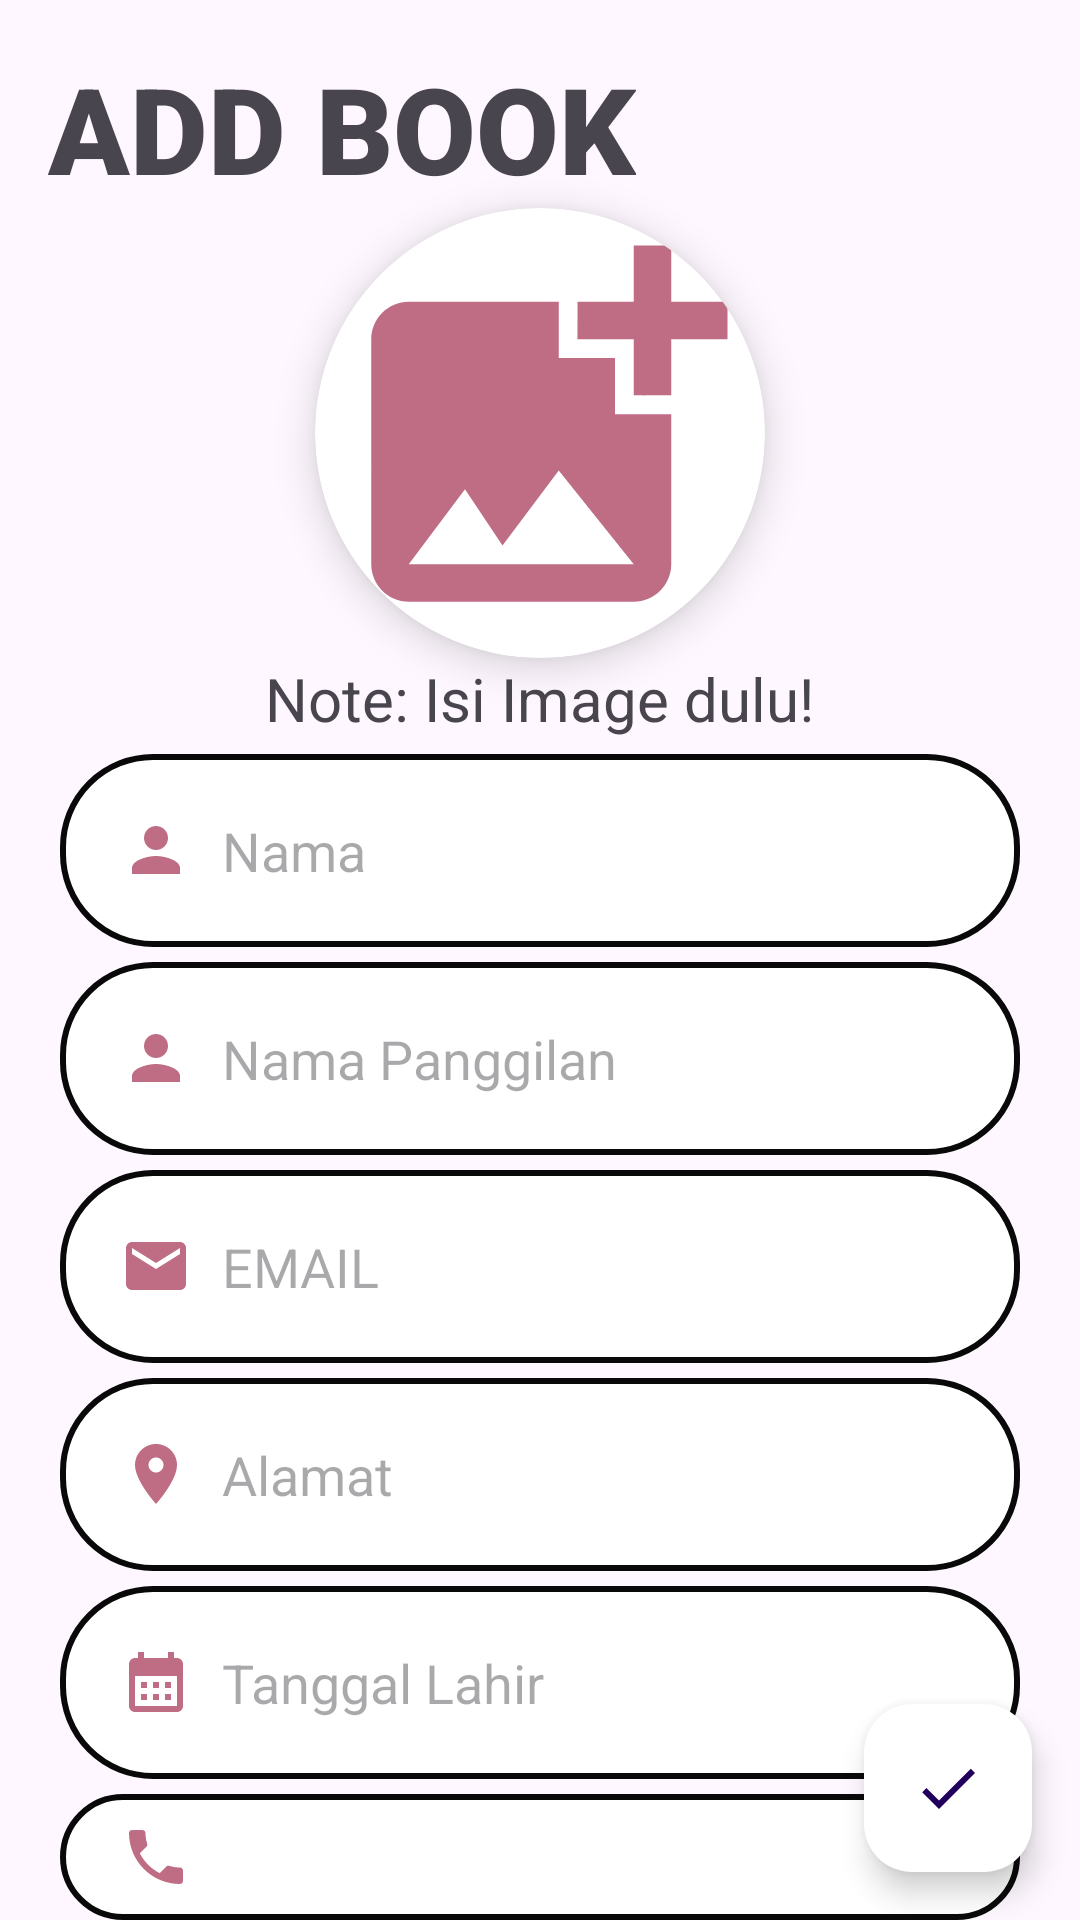

Produce the Android XML layout that renders to this screen, including the resource entries it uses.
<!-- AndroidManifest.xml: application theme Theme.OurBook -->
<!-- res/layout/activity_add.xml -->
<?xml version="1.0" encoding="utf-8"?>
<RelativeLayout xmlns:android="http://schemas.android.com/apk/res/android"
    xmlns:app="http://schemas.android.com/apk/res-auto"
    xmlns:tools="http://schemas.android.com/tools"
    android:id="@+id/main"
    android:layout_width="match_parent"
    android:layout_height="match_parent"
    tools:context=".add">

    <TextView
        android:id="@+id/judul"
        android:layout_width="wrap_content"
        android:layout_height="wrap_content"
        android:fontFamily="sans-serif-black"
        android:gravity="center"
        android:text="ADD BOOK"
        android:textSize="40sp"
        android:layout_marginTop="16dp"
        android:layout_marginStart="16dp"/>

    <androidx.cardview.widget.CardView
        android:layout_width="150dp"
        android:layout_height="150dp"
        android:layout_below="@id/judul"
        android:layout_centerHorizontal="true"
        android:id="@+id/foto"
        app:cardCornerRadius="75dp"
        app:cardElevation="8dp">

        <ImageView
            android:id="@+id/addPhoto"
            android:layout_width="match_parent"
            android:layout_height="match_parent"
            android:src="@drawable/baseline_add_photo_alternate_24"
            />
    </androidx.cardview.widget.CardView>

    <TextView
        android:id="@+id/addImage"
        android:layout_width="wrap_content"
        android:layout_height="wrap_content"
        android:text="Note: Isi Image dulu!"
        android:textSize="20dp"
        android:layout_centerHorizontal="true"
        android:layout_below="@id/foto"/>

    <EditText
        android:id="@+id/addNama"
        android:layout_width="match_parent"
        android:layout_height="wrap_content"
        android:layout_below="@id/addImage"
        android:layout_marginStart="20dp"
        android:layout_marginTop="5dp"
        android:layout_marginEnd="20dp"
        android:background="@drawable/round"
        android:drawableStart="@drawable/baseline_person_24"
        android:drawablePadding="10dp"
        android:hint="Nama"
        android:padding="20dp"
        android:textColor="@color/black"/>

    <EditText
        android:id="@+id/addPanggilan"
        android:layout_width="match_parent"
        android:layout_height="wrap_content"
        android:layout_below="@id/addNama"
        android:layout_marginStart="20dp"
        android:layout_marginTop="5dp"
        android:layout_marginEnd="20dp"
        android:background="@drawable/round"
        android:drawableStart="@drawable/baseline_person_24"
        android:drawablePadding="10dp"
        android:hint="Nama Panggilan"
        android:padding="20dp"
        android:textColor="@color/black"/>

    <EditText
        android:id="@+id/addEmail"
        android:layout_width="match_parent"
        android:layout_height="wrap_content"
        android:layout_below="@id/addPanggilan"
        android:layout_marginStart="20dp"
        android:layout_marginTop="5dp"
        android:layout_marginEnd="20dp"
        android:background="@drawable/round"
        android:drawableStart="@drawable/baseline_email_24"
        android:drawablePadding="10dp"
        android:hint="EMAIL"
        android:inputType="textEmailAddress"
        android:padding="20dp"
        android:textColor="@color/black"/>

    <EditText
        android:id="@+id/addAlamat"
        android:layout_width="373dp"
        android:layout_height="wrap_content"
        android:layout_below="@id/addEmail"
        android:layout_marginStart="20dp"
        android:layout_marginTop="5dp"
        android:layout_marginEnd="20dp"
        android:background="@drawable/round"
        android:drawableStart="@drawable/baseline_location_on_24"
        android:drawablePadding="10dp"
        android:hint="Alamat"
        android:padding="20dp"
        android:textColor="@color/black"/>

    <EditText
        android:id="@+id/addTglLahir"
        android:layout_width="373dp"
        android:layout_height="wrap_content"
        android:layout_below="@id/addAlamat"
        android:layout_marginStart="20dp"
        android:layout_marginTop="5dp"
        android:layout_marginEnd="20dp"
        android:background="@drawable/round"
        android:drawableStart="@drawable/baseline_calendar_month_24"
        android:drawablePadding="10dp"
        android:hint="Tanggal Lahir"
        android:padding="20dp"
        android:inputType="date"
        android:focusable="false"
        android:clickable="true"
        android:textColor="@color/black"/>

    <EditText
        android:id="@+id/addNotelp"
        android:layout_width="373dp"
        android:layout_height="wrap_content"
        android:layout_below="@id/addTglLahir"
        android:layout_marginStart="20dp"
        android:layout_marginTop="5dp"
        android:layout_marginEnd="20dp"
        android:background="@drawable/round"
        android:drawableStart="@drawable/baseline_local_phone_24"
        android:drawablePadding="10dp"
        android:hint="Nomor Telephon"
        android:padding="20dp"
        android:inputType="phone"
        android:textColor="@color/black"/>

    <com.google.android.material.floatingactionbutton.FloatingActionButton
        android:id="@+id/doneButton"
        android:layout_width="wrap_content"
        android:layout_height="wrap_content"
        android:layout_alignParentBottom="true"
        android:layout_alignParentEnd="true"
        android:layout_marginBottom="16dp"
        android:layout_marginEnd="16dp"
        android:layout_marginStart="16dp"
        android:layout_marginTop="16dp"
        android:src="@drawable/baseline_done_24"
        app:backgroundTint="@color/white"/>

</RelativeLayout>
<!-- resources referenced by this layout -->
<resources>
  <color name="black">#090909</color>
  <color name="white">#FFFFFFFF</color>
  <!-- drawable baseline_add_photo_alternate_24 (drawable) -->
  <vector xmlns:android="http://schemas.android.com/apk/res/android" android:height="24dp" android:tint="#BF6C85" android:viewportHeight="24" android:viewportWidth="24" android:width="24dp">
        
      <path android:fillColor="@android:color/white" android:pathData="M19,7v2.99s-1.99,0.01 -2,0L17,7h-3s0.01,-1.99 0,-2h3L17,2h2v3h3v2h-3zM16,11L16,8h-3L13,5L5,5c-1.1,0 -2,0.9 -2,2v12c0,1.1 0.9,2 2,2h12c1.1,0 2,-0.9 2,-2v-8h-3zM5,19l3,-4 2,3 3,-4 4,5L5,19z"/>
      
  </vector>
  <!-- drawable baseline_calendar_month_24 (drawable) -->
  <vector xmlns:android="http://schemas.android.com/apk/res/android" android:height="24dp" android:tint="#BF6C85" android:viewportHeight="24" android:viewportWidth="24" android:width="24dp">
        
      <path android:fillColor="@android:color/white" android:pathData="M19,4h-1V2h-2v2H8V2H6v2H5C3.89,4 3.01,4.9 3.01,6L3,20c0,1.1 0.89,2 2,2h14c1.1,0 2,-0.9 2,-2V6C21,4.9 20.1,4 19,4zM19,20H5V10h14V20zM9,14H7v-2h2V14zM13,14h-2v-2h2V14zM17,14h-2v-2h2V14zM9,18H7v-2h2V18zM13,18h-2v-2h2V18zM17,18h-2v-2h2V18z"/>
      
  </vector>
  <!-- drawable baseline_done_24 (drawable) -->
  <vector xmlns:android="http://schemas.android.com/apk/res/android" android:height="24dp" android:tint="#BF6C85" android:viewportHeight="24" android:viewportWidth="24" android:width="24dp">
        
      <path android:fillColor="@android:color/white" android:pathData="M9,16.2L4.8,12l-1.4,1.4L9,19 21,7l-1.4,-1.4L9,16.2z"/>
      
  </vector>
  <!-- drawable baseline_email_24 (drawable) -->
  <vector xmlns:android="http://schemas.android.com/apk/res/android" android:height="24dp" android:tint="#BF6C85" android:viewportHeight="24" android:viewportWidth="24" android:width="24dp">
        
      <path android:fillColor="@android:color/white" android:pathData="M20,4L4,4c-1.1,0 -1.99,0.9 -1.99,2L2,18c0,1.1 0.9,2 2,2h16c1.1,0 2,-0.9 2,-2L22,6c0,-1.1 -0.9,-2 -2,-2zM20,8l-8,5 -8,-5L4,6l8,5 8,-5v2z"/>
      
  </vector>
  <!-- drawable baseline_location_on_24 (drawable) -->
  <vector xmlns:android="http://schemas.android.com/apk/res/android" android:height="24dp" android:tint="#BF6C85" android:viewportHeight="24" android:viewportWidth="24" android:width="24dp">
        
      <path android:fillColor="@android:color/white" android:pathData="M12,2C8.13,2 5,5.13 5,9c0,5.25 7,13 7,13s7,-7.75 7,-13c0,-3.87 -3.13,-7 -7,-7zM12,11.5c-1.38,0 -2.5,-1.12 -2.5,-2.5s1.12,-2.5 2.5,-2.5 2.5,1.12 2.5,2.5 -1.12,2.5 -2.5,2.5z"/>
      
  </vector>
  <!-- drawable baseline_person_24 (drawable) -->
  <vector xmlns:android="http://schemas.android.com/apk/res/android" android:height="24dp" android:tint="#BF6C85" android:viewportHeight="24" android:viewportWidth="24" android:width="24dp">
        
      <path android:fillColor="@android:color/white" android:pathData="M12,12c2.21,0 4,-1.79 4,-4s-1.79,-4 -4,-4 -4,1.79 -4,4 1.79,4 4,4zM12,14c-2.67,0 -8,1.34 -8,4v2h16v-2c0,-2.66 -5.33,-4 -8,-4z"/>
      
  </vector>
  <!-- drawable round (drawable) -->
  <?xml version="1.0" encoding="utf-8"?>
  <shape xmlns:android="http://schemas.android.com/apk/res/android">
      <solid android:color="@color/white"/>
      <corners android:radius="30dp"/>
      <stroke
          android:width="2dp"
          android:color="@color/black"/>
  </shape>
  <style name="Theme.OurBook" parent="Base.Theme.OurBook" />
  <style name="Base.Theme.OurBook" parent="Theme.Material3.DayNight.NoActionBar">
          
          
      </style>
</resources>
